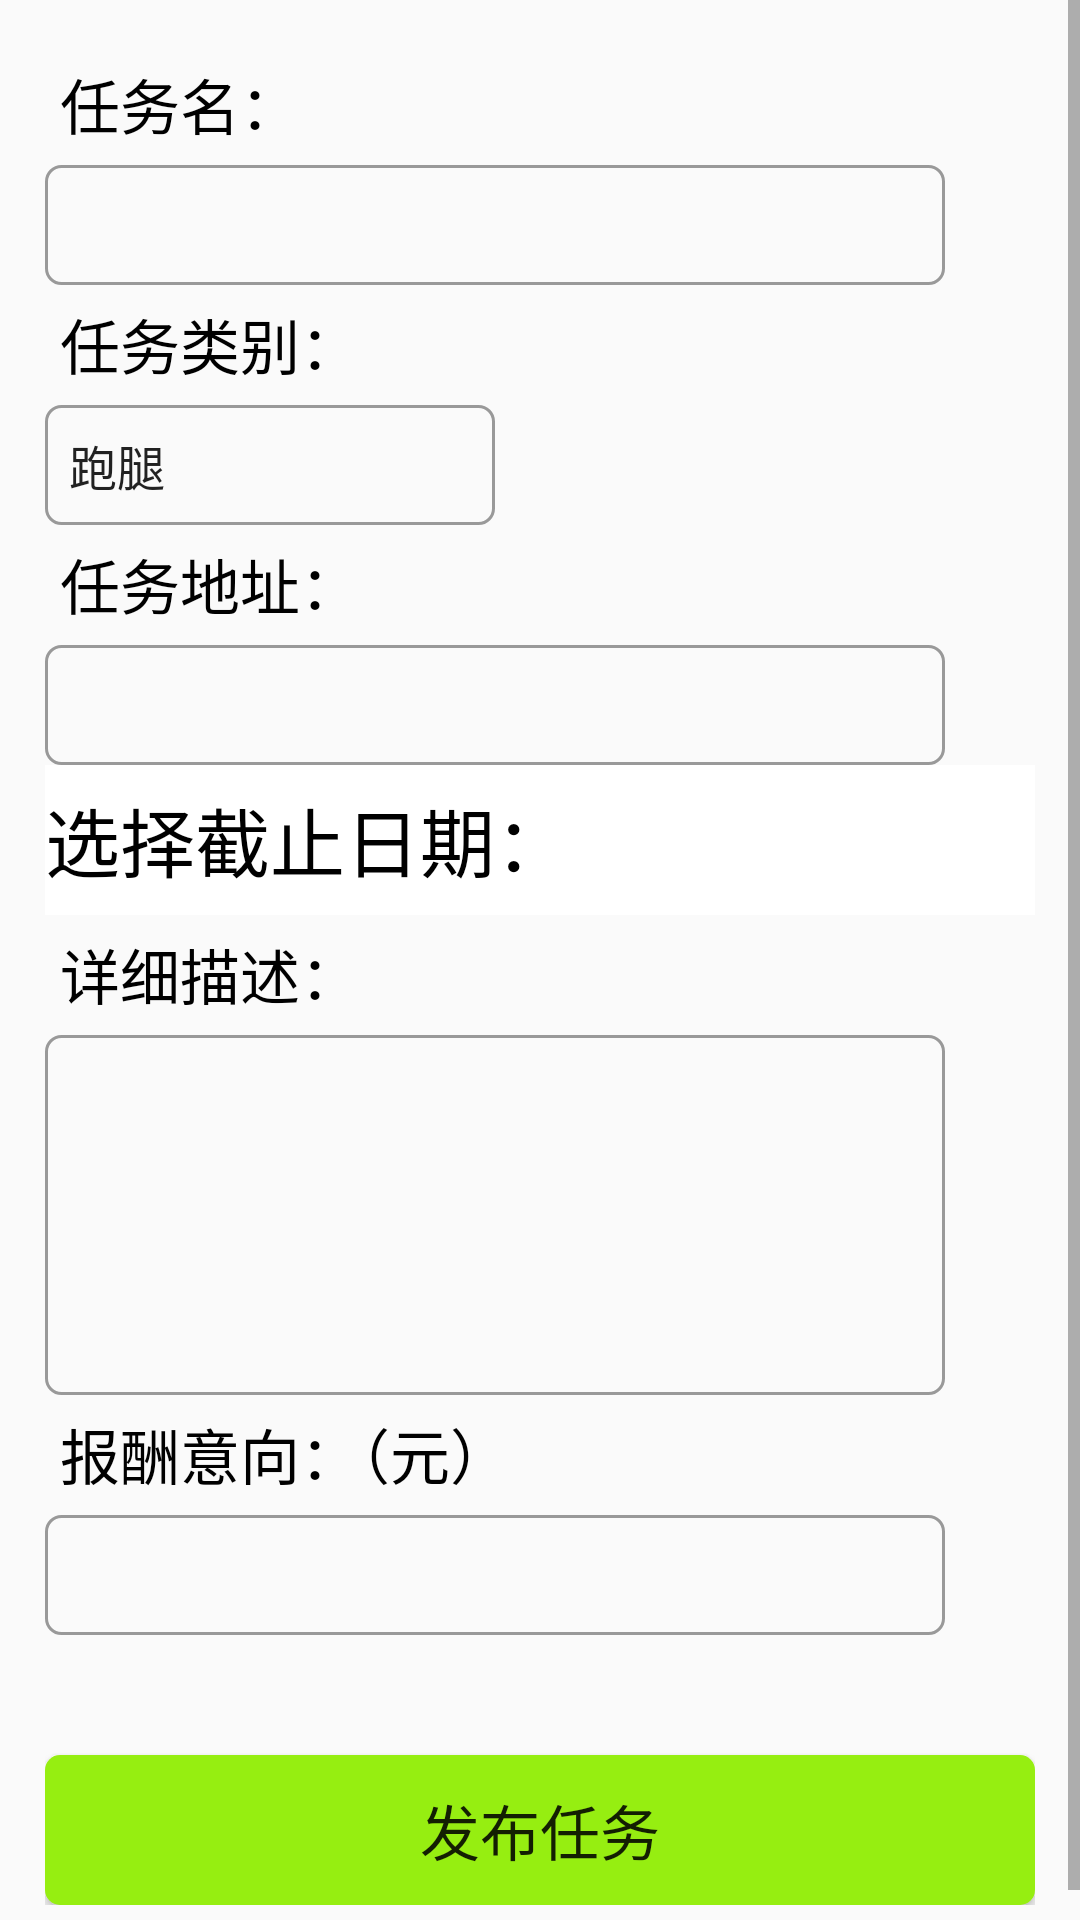

Layout XML and referenced resources for this Android screen:
<!-- AndroidManifest.xml: application theme AppTheme -->
<!-- res/layout/activity_publish.xml -->
<?xml version="1.0" encoding="utf-8"?>
<ScrollView xmlns:android="http://schemas.android.com/apk/res/android"
    xmlns:app="http://schemas.android.com/apk/res-auto"
    xmlns:tools="http://schemas.android.com/tools"
    android:layout_width="match_parent"
    android:layout_height="match_parent"
    tools:context=".ui.task.PublishActivity"
    android:orientation="vertical">
    <LinearLayout
        android:layout_width="match_parent"
        android:layout_height="match_parent"
        android:padding="15dp"
        android:orientation="vertical">
    <TextView
        android:layout_width="120dp"
        android:layout_height="40dp"
        android:padding="5dp"
        android:text="任务名："
        android:textColor="#000"
        android:textSize="20dp" />

    <EditText
        android:id="@+id/tv_messionname"
        android:layout_width="300dp"
        android:layout_height="40dp"
        android:background="@drawable/et_username"
        android:textColor="#000"/>
    <TextView
        android:layout_width="120dp"
        android:layout_height="40dp"
        android:padding="5dp"
        android:text="任务类别："
        android:textColor="#000"
        android:textSize="20dp" />
    <Spinner
        android:id="@+id/sp_messionclass"
        android:layout_width="150dp"
        android:layout_height="40dp"
        android:background="@drawable/et_username"
        android:entries="@array/classes"
        ></Spinner>
    <TextView

        android:layout_width="120dp"
        android:layout_height="40dp"
        android:padding="5dp"
        android:text="任务地址："
        android:textColor="#000"
        android:textSize="20dp" />

    <EditText
        android:id="@+id/tv_messionaddress"
        android:layout_width="300dp"
        android:layout_height="40dp"
        android:background="@drawable/et_username"
        android:textColor="#000"/>
        <LinearLayout
            android:id="@+id/ll_time"
            android:layout_width="match_parent"
            android:layout_height="50dp"
            android:background="@color/current_time_bg"
            android:gravity="center_vertical"
            android:orientation="horizontal">

            <TextView
                android:layout_width="wrap_content"
                android:layout_height="match_parent"
                android:background="@null"
                android:gravity="center_vertical"
                android:text="@string/current_time"
                android:textColor="@color/current_time_text"
                android:textSize="25sp" />

            <Space
                android:layout_width="0dp"
                android:layout_height="match_parent"
                android:layout_weight="1" />

            <TextView
                android:id="@+id/tv_selected_time"
                android:layout_width="wrap_content"
                android:layout_height="match_parent"
                android:layout_marginEnd="15dp"
                android:background="@null"
                android:gravity="center_vertical"
                android:textColor="@color/selected_time_text"
                android:textSize="15sp" />

        </LinearLayout>

    <TextView
        android:layout_width="120dp"
        android:layout_height="40dp"
        android:padding="5dp"
        android:text="详细描述："
        android:textColor="#000"
        android:textSize="20dp" />

    <EditText
        android:id="@+id/tv_messiondetails"
        android:layout_width="300dp"
        android:layout_height="120dp"
        android:background="@drawable/et_username"
        android:textColor="#000"/>
    <TextView

        android:layout_width="200dp"
        android:layout_height="40dp"
        android:padding="5dp"
        android:text="报酬意向：（元）"
        android:textColor="#000"
        android:textSize="20dp" />

    <EditText
        android:id="@+id/tv_messionpay"
        android:layout_width="300dp"
        android:layout_height="40dp"
        android:background="@drawable/et_username"
        android:inputType="number"
        android:textColor="#000"/>
    <Button
        android:id="@+id/bt_publish"
        android:layout_width="match_parent"
        android:layout_height="50dp"
        android:layout_below="@id/login_password"
        android:layout_marginTop="40dp"
        android:text="发布任务"
        android:textSize="20sp"
        android:background="@drawable/bt_login"
        ></Button>
    </LinearLayout>
</ScrollView>
<!-- resources referenced by this layout -->
<resources>
  <string-array name="classes">
          <item>跑腿</item>
          <item>家政</item>
          <item>寄养</item>
          <item>辅导</item>
          <item>陪护</item>
      </string-array>
  <color name="current_time_bg">#FFFFFF</color>
  <color name="current_time_text">#000000</color>
  <color name="selected_time_text">#57C5E8</color>
  <!-- drawable bt_login (drawable) -->
  <?xml version="1.0" encoding="utf-8"?>
  <selector xmlns:android="http://schemas.android.com/apk/res/android">
  <item android:state_pressed="true">
      <shape>
          <solid android:color="#719966"></solid>
          <corners android:radius="5dp"></corners>
      </shape>
  </item>
      <item android:state_pressed="false">
      <shape>
          <solid android:color="#96EE11"></solid>
          <corners android:radius="5dp"></corners>
      </shape>
      </item>
  </selector>
  <!-- drawable et_username (drawable) -->
  <?xml version="1.0" encoding="utf-8"?>
  <shape xmlns:android="http://schemas.android.com/apk/res/android"
      android:shape="rectangle">
      <stroke
          android:width="1dp"
          android:color="#999999"></stroke>
      <corners
          android:radius="5dp"
          ></corners>
  </shape>
  <string name="current_time">选择截止日期：</string>
  <style name="AppTheme" parent="Theme.AppCompat.Light.DarkActionBar">
          
          <item name="colorPrimary">@color/colorPrimary</item>
          <item name="colorPrimaryDark">@color/colorPrimaryDark</item>
          <item name="colorAccent">@color/colorAccent</item>
  
      </style>
  <color name="colorPrimary">#03A9F4</color>
  <color name="colorPrimaryDark">#03A8F4</color>
  <color name="colorAccent">#D81B60</color>
</resources>
